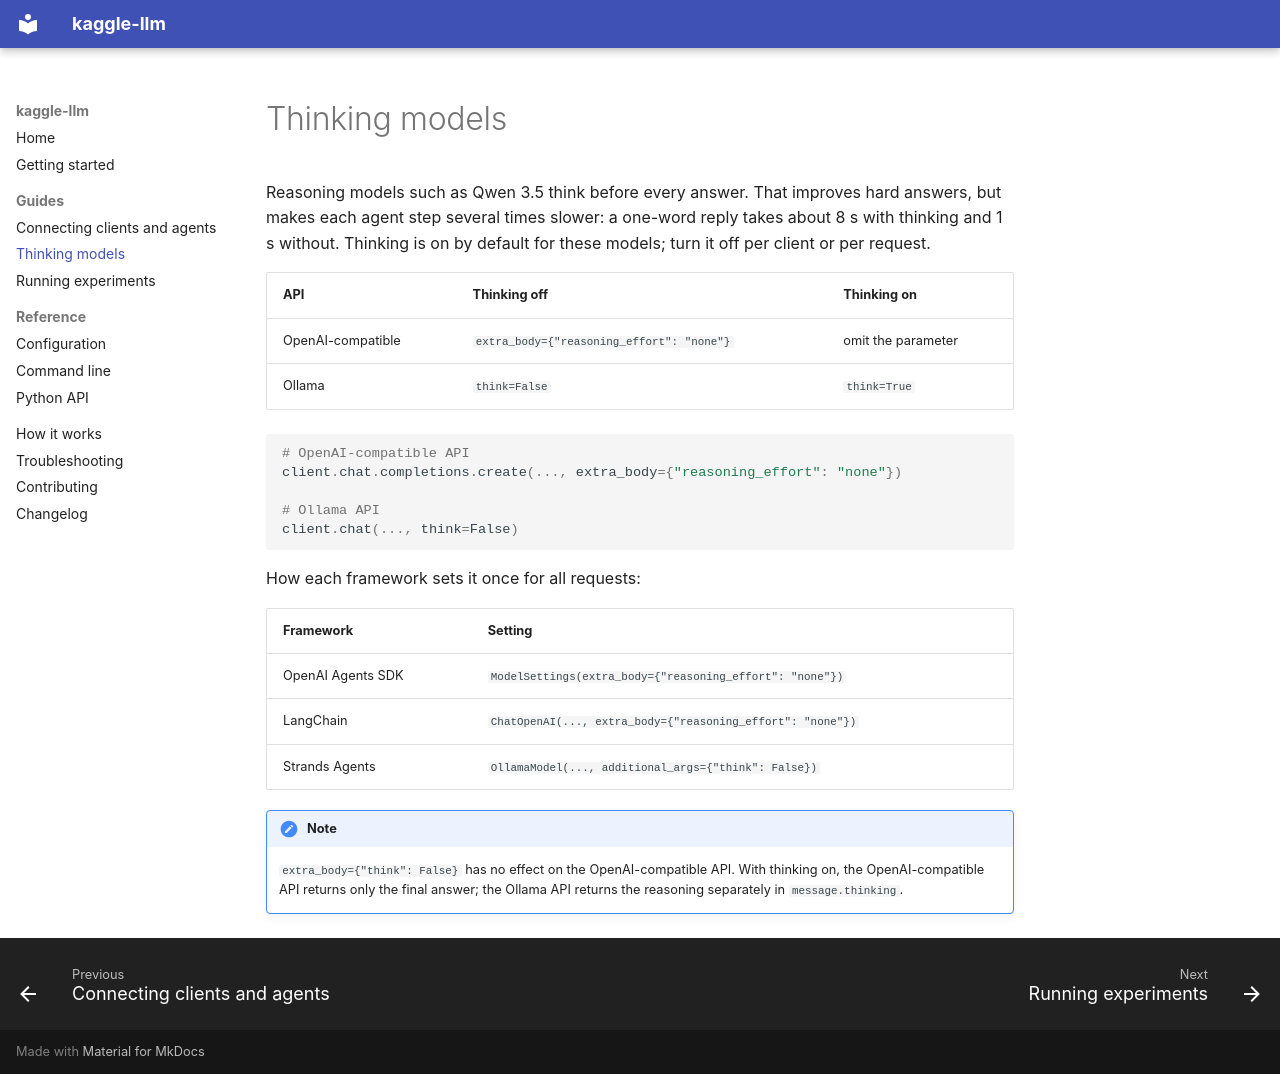

repository: Gatmatz/kaggle-llm · page: thinking/index.html · generator: mkdocs

# Thinking models

Reasoning models such as Qwen 3.5 think before every answer. That improves hard answers, but makes
each agent step several times slower: a one-word reply takes about 8 s with thinking and 1 s without.
Thinking is on by default for these models; turn it off per client or per request.

| API | Thinking off | Thinking on |
|---|---|---|
| OpenAI-compatible | `extra_body={"reasoning_effort": "none"}` | omit the parameter |
| Ollama | `think=False` | `think=True` |

```python
# OpenAI-compatible API
client.chat.completions.create(..., extra_body={"reasoning_effort": "none"})

# Ollama API
client.chat(..., think=False)
```

How each framework sets it once for all requests:

| Framework | Setting |
|---|---|
| OpenAI Agents SDK | `ModelSettings(extra_body={"reasoning_effort": "none"})` |
| LangChain | `ChatOpenAI(..., extra_body={"reasoning_effort": "none"})` |
| Strands Agents | `OllamaModel(..., additional_args={"think": False})` |

!!! note
    `extra_body={"think": False}` has no effect on the OpenAI-compatible API. With thinking on, the
    OpenAI-compatible API returns only the final answer; the Ollama API returns the reasoning separately
    in `message.thinking`.
